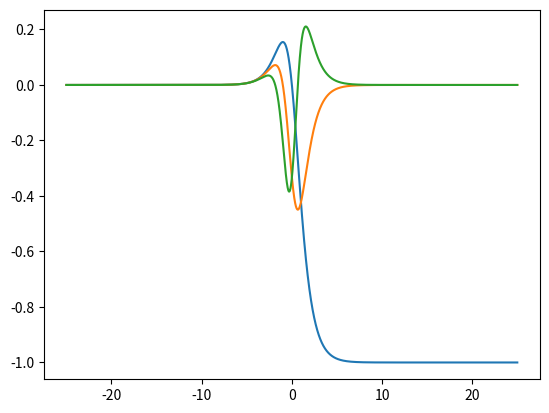

Recreate this plot in Python.
# -*- coding: utf-8 -*-
"""
Created on Fri Apr  3 15:08:07 2020

[redacted]
"""
import numpy as np
import matplotlib.pyplot as plt


def f(x):
    return (1-np.exp(x))/(1+np.exp(x)+np.exp(-x))


x=np.arange(-25,25,0.01)
y=f(x)
dx=np.diff(x)[0]
y_prime=np.gradient(y)/dx
y_dprime=np.gradient(y_prime)/dx
plt.plot(x,y)
plt.plot(x,y_prime)
plt.plot(x,y_dprime)
